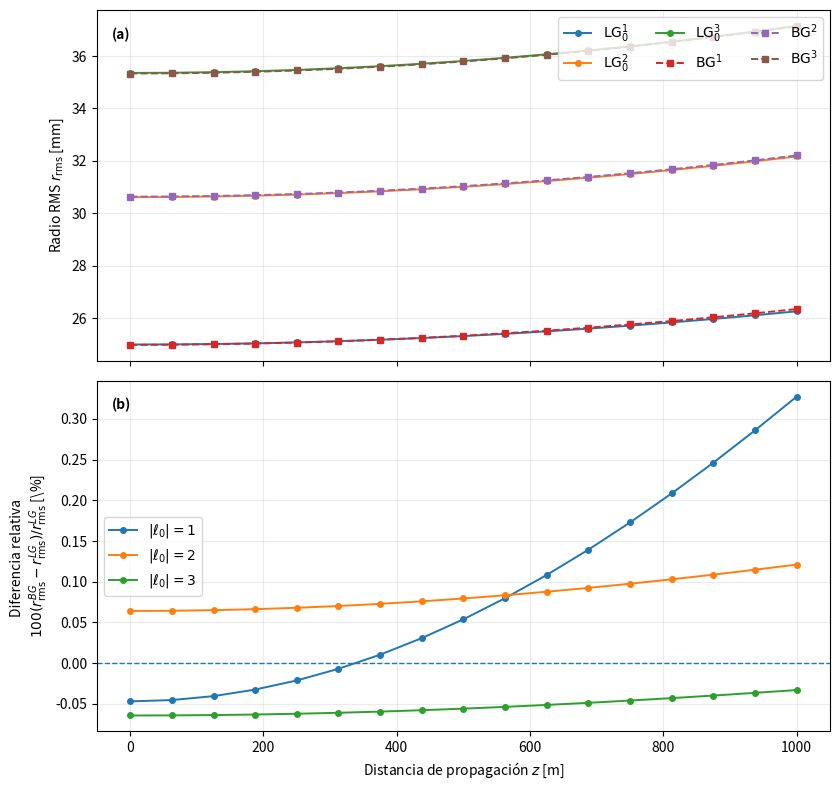

This figure's Python source:
"""
Capítulo 5 — evolución transversal de los haces LG y BG
========================================================

Objetivo
--------
Comprobar si los pares LG--BG empleados en las simulaciones finales
presentan tamaños transversales comparables:

    1. en el plano inicial z = 0;
    2. durante la propagación libre hasta z = 1000 m.

Se calculan:

    - radio del máximo de intensidad r_peak en z = 0;
    - radio RMS:
          r_rms = sqrt(<r^2>);
    - diámetro de segundo momento D_4sigma;
    - diferencia relativa BG--LG en r_rms;
    - evolución r_rms(z) en vacío.

La propagación se realiza mediante el método del espectro angular (ASM)
sobre la misma malla transversal utilizada en las simulaciones finales.

No se generan pantallas de fase y no se modifica ningún resultado del
Capítulo 5.
"""

from __future__ import annotations

import csv
from pathlib import Path

import matplotlib.pyplot as plt
import numpy as np


# ============================================================
# Configuración numérica
# ============================================================

WAVELENGTH = 632.8e-9        # [m]

N_GRID = 512

L_WINDOW = 0.4              # [m]

DX = (
    L_WINDOW
    / N_GRID
)

TOTAL_PROPAGATION_DISTANCE = 1000.0  # [m]

NUMBER_OF_PHASE_SCREENS = 16

SCREEN_SPACING = (
    TOTAL_PROPAGATION_DISTANCE
    / NUMBER_OF_PHASE_SCREENS
)


# ============================================================
# Parámetros de los haces
# ============================================================

LG_W0 = 0.025  # [m]


BG_PARAMETERS = {
    "BG01": {
        "order": 1,
        "w0": 0.0392,
        "kr": 76.46,
    },

    "BG02": {
        "order": 2,
        "w0": 0.0352,
        "kr": 85.34,
    },

    "BG03": {
        "order": 3,
        "w0": 0.0326,
        "kr": 91.91,
    },
}


BEAMS = (
    "LG01",
    "LG02",
    "LG03",
    "BG01",
    "BG02",
    "BG03",
)


BEAM_LABELS = {
    "LG01":
        r"$\mathrm{LG}_0^1$",

    "LG02":
        r"$\mathrm{LG}_0^2$",

    "LG03":
        r"$\mathrm{LG}_0^3$",

    "BG01":
        r"$\mathrm{BG}^{1}$",

    "BG02":
        r"$\mathrm{BG}^{2}$",

    "BG03":
        r"$\mathrm{BG}^{3}$",
}


# ============================================================
# Salidas
# ============================================================

ANALYSIS_DIRECTORY = (
    Path("results")
    / "chapter_5"
    / "analysis"
)

FIGURE_DIRECTORY = (
    ANALYSIS_DIRECTORY
    / "figures"
)

FIGURE_DIRECTORY.mkdir(
    parents=True,
    exist_ok=True,
)


# ============================================================
# Malla cartesiana
# ============================================================

def create_cartesian_grid() -> tuple[
    np.ndarray,
    np.ndarray,
    np.ndarray,
    np.ndarray,
]:
    """
    Construye la misma malla cartesiana centrada utilizada
    en las simulaciones.
    """

    coordinates = (
        np.arange(
            N_GRID,
            dtype=np.float64,
        )
        - N_GRID / 2.0
    ) * DX

    x, y = np.meshgrid(
        coordinates,
        coordinates,
        indexing="xy",
    )

    r = np.hypot(
        x,
        y,
    )

    phi = np.arctan2(
        y,
        x,
    )

    return (
        x,
        y,
        r,
        phi,
    )


# ============================================================
# Normalización
# ============================================================

def normalize_field(
    field: np.ndarray,
) -> np.ndarray:

    power = float(
        np.sum(
            np.abs(
                field
            ) ** 2
        )
        * DX
        * DX
    )

    if power <= 0.0:

        raise RuntimeError(
            "La potencia del campo debe ser positiva."
        )

    return (
        field
        / np.sqrt(
            power
        )
    )


# ============================================================
# Haces LG
# ============================================================

def laguerre_gaussian_p0(
    order: int,
    r: np.ndarray,
    phi: np.ndarray,
) -> np.ndarray:
    """
    LG_p^ell con p = 0 en el plano de cintura.

    U(r,phi) ~
        (sqrt(2) r / w0)^|ell|
        exp(-r^2 / w0^2)
        exp(i ell phi)
    """

    radial = (
        (
            np.sqrt(2.0)
            * r
            / LG_W0
        )
        ** abs(
            order
        )
        * np.exp(
            -(
                r
                / LG_W0
            ) ** 2
        )
    )

    field = (
        radial
        * np.exp(
            1j
            * order
            * phi
        )
    )

    return normalize_field(
        field
    )


# ============================================================
# Haces BG
# ============================================================

def bessel_gaussian(
    order: int,
    w0: float,
    kr: float,
    r: np.ndarray,
    phi: np.ndarray,
) -> np.ndarray:
    """
    BG^m en el plano inicial.

    U(r,phi) ~
        J_m(kr r)
        exp(-r^2 / w0^2)
        exp(i m phi)
    """

    # Importación local para mantener explícita la dependencia.
    from scipy.special import jv

    radial = (
        jv(
            order,
            kr * r,
        )
        * np.exp(
            -(
                r
                / w0
            ) ** 2
        )
    )

    field = (
        radial
        * np.exp(
            1j
            * order
            * phi
        )
    )

    return normalize_field(
        field
    )


# ============================================================
# Generador unificado
# ============================================================

def generate_beam(
    beam: str,
    r: np.ndarray,
    phi: np.ndarray,
) -> np.ndarray:

    if beam.startswith(
        "LG"
    ):

        order = int(
            beam[-1]
        )

        return laguerre_gaussian_p0(
            order=order,
            r=r,
            phi=phi,
        )

    if beam.startswith(
        "BG"
    ):

        parameters = (
            BG_PARAMETERS[
                beam
            ]
        )

        return bessel_gaussian(
            order=parameters[
                "order"
            ],
            w0=parameters[
                "w0"
            ],
            kr=parameters[
                "kr"
            ],
            r=r,
            phi=phi,
        )

    raise ValueError(
        f"Haz desconocido: {beam}"
    )


# ============================================================
# ASM
# ============================================================

def angular_spectrum_propagation(
    field: np.ndarray,
    propagation_distance: float,
) -> np.ndarray:
    """
    Propagación en vacío mediante método del espectro angular.
    """

    if propagation_distance == 0.0:

        return field.copy()

    frequencies = np.fft.fftfreq(
        N_GRID,
        d=DX,
    )

    fx, fy = np.meshgrid(
        frequencies,
        frequencies,
        indexing="xy",
    )

    k = (
        2.0
        * np.pi
        / WAVELENGTH
    )

    kx = (
        2.0
        * np.pi
        * fx
    )

    ky = (
        2.0
        * np.pi
        * fy
    )

    kz_squared = (
        k**2
        - kx**2
        - ky**2
    )

    # En nuestra discretización todos los componentes relevantes
    # son propagantes. El máximo evita pequeños valores negativos
    # debidos a precisión numérica.
    kz = np.sqrt(
        np.maximum(
            kz_squared,
            0.0,
        )
    )

    transfer_function = np.exp(
        1j
        * kz
        * propagation_distance
    )

    spectrum = np.fft.fft2(
        field
    )

    propagated = np.fft.ifft2(
        spectrum
        * transfer_function
    )

    return propagated


# ============================================================
# Segundo momento
# ============================================================

def calculate_second_moment_metrics(
    field: np.ndarray,
    x: np.ndarray,
    y: np.ndarray,
) -> dict:
    """
    Calcula centroide, segundo momento radial, r_rms
    y diámetro D_4sigma.
    """

    intensity = (
        np.abs(
            field
        ) ** 2
    )

    power = float(
        np.sum(
            intensity
        )
        * DX
        * DX
    )

    x_centroid = float(
        np.sum(
            x
            * intensity
        )
        * DX
        * DX
        / power
    )

    y_centroid = float(
        np.sum(
            y
            * intensity
        )
        * DX
        * DX
        / power
    )

    x_centered = (
        x
        - x_centroid
    )

    y_centered = (
        y
        - y_centroid
    )

    r_squared_centered = (
        x_centered**2
        + y_centered**2
    )

    mean_r_squared = float(
        np.sum(
            r_squared_centered
            * intensity
        )
        * DX
        * DX
        / power
    )

    r_rms = float(
        np.sqrt(
            mean_r_squared
        )
    )

    # Para simetría circular:
    #
    # <x^2> = <r^2>/2
    #
    # D_4sigma = 4 sqrt(<x^2>)
    #           = 2 sqrt(2) r_rms
    d_4sigma = float(
        2.0
        * np.sqrt(2.0)
        * r_rms
    )

    return {
        "power":
            power,

        "centroid_x_m":
            x_centroid,

        "centroid_y_m":
            y_centroid,

        "mean_r_squared_m2":
            mean_r_squared,

        "r_rms_m":
            r_rms,

        "d_4sigma_m":
            d_4sigma,
    }


# ============================================================
# Perfil radial promedio
# ============================================================

def radial_average(
    intensity: np.ndarray,
    r: np.ndarray,
    number_of_bins: int = 2000,
) -> tuple[
    np.ndarray,
    np.ndarray,
]:
    """
    Promedio azimutal discreto de la intensidad para estimar
    de forma robusta el radio del máximo.
    """

    r_max = (
        L_WINDOW
        / 2.0
    )

    edges = np.linspace(
        0.0,
        r_max,
        number_of_bins + 1,
    )

    bin_index = np.digitize(
        r.ravel(),
        edges,
    ) - 1

    valid = (
        (bin_index >= 0)
        & (
            bin_index
            < number_of_bins
        )
    )

    sums = np.bincount(
        bin_index[
            valid
        ],
        weights=intensity.ravel()[
            valid
        ],
        minlength=number_of_bins,
    )

    counts = np.bincount(
        bin_index[
            valid
        ],
        minlength=number_of_bins,
    )

    profile = np.divide(
        sums,
        counts,
        out=np.zeros_like(
            sums,
            dtype=np.float64,
        ),
        where=(
            counts > 0
        ),
    )

    radii = (
        0.5
        * (
            edges[:-1]
            + edges[1:]
        )
    )

    return (
        radii,
        profile,
    )


def calculate_peak_radius(
    field: np.ndarray,
    r: np.ndarray,
) -> float:

    intensity = (
        np.abs(
            field
        ) ** 2
    )

    radii, profile = radial_average(
        intensity=intensity,
        r=r,
    )

    index = int(
        np.argmax(
            profile
        )
    )

    return float(
        radii[
            index
        ]
    )


# ============================================================
# CSV
# ============================================================

def write_csv(
    filename: Path,
    records: list[dict],
) -> None:

    if not records:

        return

    with filename.open(
        "w",
        encoding="utf-8",
        newline="",
    ) as file:

        writer = csv.DictWriter(
            file,
            fieldnames=list(
                records[0].keys()
            ),
        )

        writer.writeheader()

        writer.writerows(
            records
        )


# ============================================================
# Evaluación de todos los haces
# ============================================================

def evaluate_beams() -> tuple[
    list[dict],
    list[dict],
]:
    """
    Devuelve:

        initial_records
        propagation_records
    """

    (
        x,
        y,
        r,
        phi,
    ) = create_cartesian_grid()

    propagation_distances = np.linspace(
        0.0,
        TOTAL_PROPAGATION_DISTANCE,
        NUMBER_OF_PHASE_SCREENS + 1,
    )

    initial_records = []

    propagation_records = []

    for beam in BEAMS:

        print()
        print(
            f"Analizando {beam}..."
        )

        initial_field = (
            generate_beam(
                beam=beam,
                r=r,
                phi=phi,
            )
        )

        initial_metrics = (
            calculate_second_moment_metrics(
                field=initial_field,
                x=x,
                y=y,
            )
        )

        peak_radius = (
            calculate_peak_radius(
                field=initial_field,
                r=r,
            )
        )

        if beam.startswith(
            "LG"
        ):

            w0 = (
                LG_W0
            )

            kr = np.nan

        else:

            w0 = (
                BG_PARAMETERS[
                    beam
                ][
                    "w0"
                ]
            )

            kr = (
                BG_PARAMETERS[
                    beam
                ][
                    "kr"
                ]
            )

        initial_records.append(
            {
                "beam":
                    beam,

                "family":
                    beam[:2],

                "order":
                    int(
                        beam[-1]
                    ),

                "w0_m":
                    w0,

                "kr_m-1":
                    kr,

                "r_peak_m":
                    peak_radius,

                "r_rms_m":
                    initial_metrics[
                        "r_rms_m"
                    ],

                "d_4sigma_m":
                    initial_metrics[
                        "d_4sigma_m"
                    ],

                "total_power":
                    initial_metrics[
                        "power"
                    ],
            }
        )

        # ----------------------------------------------------
        # Propagación directa desde z=0 a cada posición.
        # ----------------------------------------------------

        for z in propagation_distances:

            propagated_field = (
                angular_spectrum_propagation(
                    field=initial_field,
                    propagation_distance=float(
                        z
                    ),
                )
            )

            metrics = (
                calculate_second_moment_metrics(
                    field=propagated_field,
                    x=x,
                    y=y,
                )
            )

            propagation_records.append(
                {
                    "beam":
                        beam,

                    "family":
                        beam[:2],

                    "order":
                        int(
                            beam[-1]
                        ),

                    "z_m":
                        float(
                            z
                        ),

                    "r_rms_m":
                        metrics[
                            "r_rms_m"
                        ],

                    "d_4sigma_m":
                        metrics[
                            "d_4sigma_m"
                        ],

                    "centroid_x_m":
                        metrics[
                            "centroid_x_m"
                        ],

                    "centroid_y_m":
                        metrics[
                            "centroid_y_m"
                        ],

                    "total_power":
                        metrics[
                            "power"
                        ],
                }
            )

    return (
        initial_records,
        propagation_records,
    )


# ============================================================
# Comparación LG--BG
# ============================================================

def calculate_pairwise_differences(
    propagation_records: list[dict],
) -> list[dict]:

    records = []

    for order in ORDERS:

        lg_name = (
            f"LG0{order}"
        )

        bg_name = (
            f"BG0{order}"
        )

        lg_rows = [
            row
            for row in propagation_records
            if (
                row["beam"]
                == lg_name
            )
        ]

        bg_rows = [
            row
            for row in propagation_records
            if (
                row["beam"]
                == bg_name
            )
        ]

        lg_rows = sorted(
            lg_rows,
            key=lambda row:
                row["z_m"],
        )

        bg_rows = sorted(
            bg_rows,
            key=lambda row:
                row["z_m"],
        )

        if len(
            lg_rows
        ) != len(
            bg_rows
        ):

            raise RuntimeError(
                "Número de posiciones z incompatible."
            )

        for lg_row, bg_row in zip(
            lg_rows,
            bg_rows,
        ):

            if not np.isclose(
                lg_row["z_m"],
                bg_row["z_m"],
            ):

                raise RuntimeError(
                    "Las posiciones longitudinales no coinciden."
                )

            lg_size = (
                lg_row[
                    "r_rms_m"
                ]
            )

            bg_size = (
                bg_row[
                    "r_rms_m"
                ]
            )

            relative_difference = (
                100.0
                * (
                    bg_size
                    - lg_size
                )
                / lg_size
            )

            records.append(
                {
                    "order":
                        order,

                    "z_m":
                        lg_row[
                            "z_m"
                        ],

                    "lg_r_rms_m":
                        lg_size,

                    "bg_r_rms_m":
                        bg_size,

                    "difference_bg_minus_lg_m":
                        (
                            bg_size
                            - lg_size
                        ),

                    "relative_difference_percent":
                        relative_difference,
                }
            )

    return records


# ============================================================
# Tabla inicial
# ============================================================

def print_initial_table(
    records: list[dict],
) -> None:

    print()
    print(
        "=" * 105
    )

    print(
        "TAMAÑO TRANSVERSAL EN z = 0"
    )

    print(
        "=" * 105
    )

    print(
        f"{'Haz':>6} "
        f"{'w0 [mm]':>10} "
        f"{'kr [1/m]':>11} "
        f"{'r_peak [mm]':>14} "
        f"{'r_rms [mm]':>13} "
        f"{'D4sigma [mm]':>15}"
    )

    print(
        "-" * 105
    )

    for row in records:

        kr = (
            row[
                "kr_m-1"
            ]
        )

        if np.isnan(
            kr
        ):

            kr_text = (
                "---"
            )

        else:

            kr_text = (
                f"{kr:.2f}"
            )

        print(
            f"{row['beam']:>6} "
            f"{1000.0 * row['w0_m']:10.3f} "
            f"{kr_text:>11} "
            f"{1000.0 * row['r_peak_m']:14.3f} "
            f"{1000.0 * row['r_rms_m']:13.3f} "
            f"{1000.0 * row['d_4sigma_m']:15.3f}"
        )


# ============================================================
# Resumen de matching inicial
# ============================================================

def print_initial_pair_matching(
    initial_records: list[dict],
) -> None:

    lookup = {
        row["beam"]:
            row
        for row in initial_records
    }

    print()
    print(
        "=" * 95
    )

    print(
        "DIFERENCIA INICIAL BG--LG EN r_rms"
    )

    print(
        "=" * 95
    )

    for order in ORDERS:

        lg = lookup[
            f"LG0{order}"
        ]

        bg = lookup[
            f"BG0{order}"
        ]

        difference = (
            bg[
                "r_rms_m"
            ]
            - lg[
                "r_rms_m"
            ]
        )

        relative = (
            100.0
            * difference
            / lg[
                "r_rms_m"
            ]
        )

        print(
            f"|ell|={order}: "
            f"LG={1000.0 * lg['r_rms_m']:.4f} mm, "
            f"BG={1000.0 * bg['r_rms_m']:.4f} mm, "
            f"BG-LG={1000.0 * difference:+.4f} mm "
            f"({relative:+.4f} %)"
        )


# ============================================================
# Figura
# ============================================================

def plot_evolution(
    propagation_records: list[dict],
    pairwise_records: list[dict],
) -> None:

    figure, axes = plt.subplots(
        nrows=2,
        ncols=1,
        figsize=(
            8.5,
            8.0,
        ),
        sharex=True,
    )

    # --------------------------------------------------------
    # Panel (a): r_rms(z)
    # --------------------------------------------------------

    axis = axes[0]

    for beam in BEAMS:

        rows = [
            row
            for row in propagation_records
            if (
                row[
                    "beam"
                ]
                == beam
            )
        ]

        rows = sorted(
            rows,
            key=lambda row:
                row[
                    "z_m"
                ],
        )

        z = np.asarray(
            [
                row[
                    "z_m"
                ]
                for row in rows
            ]
        )

        radius = (
            1000.0
            * np.asarray(
                [
                    row[
                        "r_rms_m"
                    ]
                    for row in rows
                ]
            )
        )

        if beam.startswith(
            "LG"
        ):

            linestyle = "-"
            marker = "o"

        else:

            linestyle = "--"
            marker = "s"

        axis.plot(
            z,
            radius,
            linestyle=linestyle,
            marker=marker,
            markersize=4,
            linewidth=1.4,
            label=BEAM_LABELS[
                beam
            ],
        )

    axis.set_ylabel(
        r"Radio RMS $r_{\mathrm{rms}}$ [mm]"
    )

    axis.grid(
        alpha=0.25
    )

    axis.legend(
        ncol=3,
    )

    axis.text(
        0.02,
        0.95,
        "(a)",
        transform=axis.transAxes,
        va="top",
        ha="left",
        fontweight="bold",
    )

    # --------------------------------------------------------
    # Panel (b): diferencia relativa
    # --------------------------------------------------------

    axis = axes[1]

    axis.axhline(
        0.0,
        linestyle="--",
        linewidth=1.0,
    )

    for order in ORDERS:

        rows = [
            row
            for row in pairwise_records
            if (
                row[
                    "order"
                ]
                == order
            )
        ]

        rows = sorted(
            rows,
            key=lambda row:
                row[
                    "z_m"
                ],
        )

        z = np.asarray(
            [
                row[
                    "z_m"
                ]
                for row in rows
            ]
        )

        relative = np.asarray(
            [
                row[
                    "relative_difference_percent"
                ]
                for row in rows
            ]
        )

        axis.plot(
            z,
            relative,
            marker="o",
            markersize=4,
            linewidth=1.4,
            label=(
                rf"$|\ell_0|={order}$"
            ),
        )

    axis.set_xlabel(
        r"Distancia de propagación $z$ [m]"
    )

    axis.set_ylabel(
        r"Diferencia relativa "
        "\n"
        r"$100(r_{\rm rms}^{BG}-r_{\rm rms}^{LG})/"
        r"r_{\rm rms}^{LG}$ [\%]"
    )

    axis.grid(
        alpha=0.25
    )

    axis.legend()

    axis.text(
        0.02,
        0.95,
        "(b)",
        transform=axis.transAxes,
        va="top",
        ha="left",
        fontweight="bold",
    )

    figure.tight_layout()

    pdf_filename = (
        FIGURE_DIRECTORY
        / "beam_size_evolution_lg_bg.pdf"
    )

    png_filename = (
        FIGURE_DIRECTORY
        / "beam_size_evolution_lg_bg.png"
    )

    figure.savefig(
        pdf_filename,
        bbox_inches="tight",
    )

    figure.savefig(
        png_filename,
        dpi=300,
        bbox_inches="tight",
    )

    plt.close(
        figure
    )

    print()
    print(
        f"Figura guardada: "
        f"{pdf_filename}"
    )


# ============================================================
# Resumen de diferencias durante todo el trayecto
# ============================================================

def print_pairwise_evolution_summary(
    records: list[dict],
) -> None:

    print()
    print(
        "=" * 105
    )

    print(
        "DIFERENCIA RELATIVA BG--LG DURANTE LA PROPAGACIÓN"
    )

    print(
        "=" * 105
    )

    for order in ORDERS:

        values = np.asarray(
            [
                row[
                    "relative_difference_percent"
                ]
                for row in records
                if (
                    row[
                        "order"
                    ]
                    == order
                )
            ],
            dtype=np.float64,
        )

        print(
            f"|ell|={order}: "
            f"mín={np.min(values):+.4f} %, "
            f"mediana={np.median(values):+.4f} %, "
            f"máx={np.max(values):+.4f} %, "
            f"máx |Δ|={np.max(np.abs(values)):.4f} %"
        )


# ============================================================
# Constante de órdenes
# ============================================================

ORDERS = (
    1,
    2,
    3,
)


# ============================================================
# Main
# ============================================================

def main() -> None:

    print()
    print(
        "Análisis del tamaño transversal LG--BG"
    )

    print(
        "=" * 70
    )

    print(
        f"Malla: {N_GRID} x {N_GRID}"
    )

    print(
        f"Ventana: {L_WINDOW:.3f} m"
    )

    print(
        f"dx: {DX * 1e3:.5f} mm"
    )

    print(
        f"Distancia: "
        f"{TOTAL_PROPAGATION_DISTANCE:.1f} m"
    )

    print(
        f"Paso longitudinal de diagnóstico: "
        f"{SCREEN_SPACING:.1f} m"
    )

    (
        initial_records,
        propagation_records,
    ) = evaluate_beams()

    pairwise_records = (
        calculate_pairwise_differences(
            propagation_records
        )
    )

    # --------------------------------------------------------
    # Guardar datos
    # --------------------------------------------------------

    initial_filename = (
        ANALYSIS_DIRECTORY
        / "beam_initial_sizes.csv"
    )

    propagation_filename = (
        ANALYSIS_DIRECTORY
        / "beam_size_evolution.csv"
    )

    pairwise_filename = (
        ANALYSIS_DIRECTORY
        / "beam_size_lg_bg_differences.csv"
    )

    write_csv(
        initial_filename,
        initial_records,
    )

    write_csv(
        propagation_filename,
        propagation_records,
    )

    write_csv(
        pairwise_filename,
        pairwise_records,
    )

    # --------------------------------------------------------
    # Terminal
    # --------------------------------------------------------

    print_initial_table(
        initial_records
    )

    print_initial_pair_matching(
        initial_records
    )

    print_pairwise_evolution_summary(
        pairwise_records
    )

    # --------------------------------------------------------
    # Figura
    # --------------------------------------------------------

    plot_evolution(
        propagation_records=(
            propagation_records
        ),
        pairwise_records=(
            pairwise_records
        ),
    )

    print()
    print(
        "Archivos guardados:"
    )

    print(
        initial_filename
    )

    print(
        propagation_filename
    )

    print(
        pairwise_filename
    )


if __name__ == "__main__":

    main()
